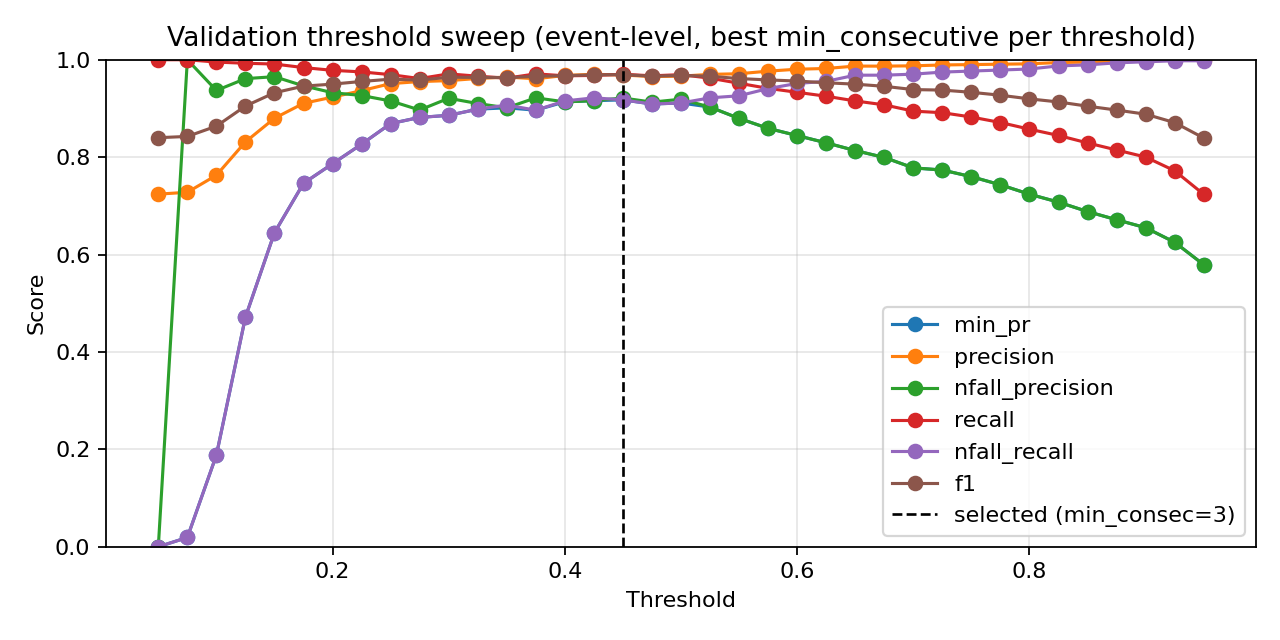

Data behind this chart, as committed beside it:
threshold, min_consecutive, eval_level, precision, nfall_precision, recall, nfall_recall, min_pr, f1, accuracy
0.05, 1, event, 0.724, 0.0, 1.0, 0.0, 0.0, 0.8399, 0.724
0.05, 2, event, 0.724, 0.0, 1.0, 0.0, 0.0, 0.8399, 0.724
0.05, 3, event, 0.724, 0.0, 1.0, 0.0, 0.0, 0.8399, 0.724
0.05, 4, event, 0.724, 0.0, 1.0, 0.0, 0.0, 0.8399, 0.724
0.05, 5, event, 0.724, 0.0, 1.0, 0.0, 0.0, 0.8399, 0.724
0.05, 7, event, 0.724, 0.0, 1.0, 0.0, 0.0, 0.8399, 0.724
0.05, 9, event, 0.724, 0.0, 1.0, 0.0, 0.0, 0.8399, 0.724
0.075, 1, event, 0.7262, 1.0, 1.0, 0.01057, 0.01057, 0.8414, 0.727
0.075, 2, event, 0.7262, 1.0, 1.0, 0.01057, 0.01057, 0.8414, 0.727
0.075, 3, event, 0.7262, 1.0, 1.0, 0.01057, 0.01057, 0.8414, 0.727
0.075, 4, event, 0.727, 1.0, 1.0, 0.0148, 0.0148, 0.8419, 0.7281
0.075, 5, event, 0.727, 1.0, 1.0, 0.0148, 0.0148, 0.8419, 0.7281
0.075, 7, event, 0.7274, 1.0, 1.0, 0.01691, 0.01691, 0.8422, 0.7287
0.075, 9, event, 0.7279, 1.0, 1.0, 0.01903, 0.01903, 0.8425, 0.7293
0.1, 1, event, 0.7339, 1.0, 1.0, 0.04863, 0.04863, 0.8465, 0.7375
0.1, 2, event, 0.7361, 1.0, 1.0, 0.0592, 0.0592, 0.848, 0.7404
0.1, 3, event, 0.7372, 0.9688, 0.9992, 0.06554, 0.06554, 0.8484, 0.7415
0.1, 4, event, 0.7425, 0.9773, 0.9992, 0.09091, 0.09091, 0.8519, 0.7485
0.1, 5, event, 0.7474, 0.9818, 0.9992, 0.1142, 0.1142, 0.8552, 0.755
0.1, 7, event, 0.7555, 0.973, 0.9984, 0.1522, 0.1522, 0.8601, 0.7649
0.1, 9, event, 0.7628, 0.9368, 0.9952, 0.1882, 0.1882, 0.8636, 0.7725
0.125, 1, event, 0.7612, 0.9882, 0.9992, 0.1776, 0.1776, 0.8641, 0.7725
0.125, 2, event, 0.7688, 0.9901, 0.9992, 0.2114, 0.2114, 0.869, 0.7818
0.125, 3, event, 0.7769, 0.9915, 0.9992, 0.2474, 0.2474, 0.8742, 0.7917
0.125, 4, event, 0.7853, 0.9926, 0.9992, 0.2833, 0.2833, 0.8794, 0.8016
0.125, 5, event, 0.7918, 0.9932, 0.9992, 0.3108, 0.3108, 0.8835, 0.8092
0.125, 7, event, 0.812, 0.9689, 0.9952, 0.3953, 0.3953, 0.8943, 0.8296
0.125, 9, event, 0.8313, 0.9612, 0.9927, 0.4715, 0.4715, 0.9049, 0.8489
0.15, 1, event, 0.7809, 0.9921, 0.9992, 0.2643, 0.2643, 0.8766, 0.7964
0.15, 2, event, 0.7898, 0.9931, 0.9992, 0.3023, 0.3023, 0.8822, 0.8069
0.15, 3, event, 0.8021, 0.994, 0.9992, 0.3531, 0.3531, 0.8898, 0.8209
0.15, 4, event, 0.8141, 0.9896, 0.9984, 0.4017, 0.4017, 0.8969, 0.8337
0.15, 5, event, 0.8264, 0.9861, 0.9976, 0.4503, 0.4503, 0.904, 0.8466
0.15, 7, event, 0.8491, 0.9658, 0.9927, 0.537, 0.537, 0.9153, 0.867
0.15, 9, event, 0.8798, 0.9652, 0.9911, 0.6448, 0.6448, 0.9322, 0.8956
0.175, 1, event, 0.8057, 0.9943, 0.9992, 0.3679, 0.3679, 0.8921, 0.825
0.175, 2, event, 0.8158, 0.9948, 0.9992, 0.408, 0.408, 0.8982, 0.8361
0.175, 3, event, 0.825, 0.9953, 0.9992, 0.444, 0.444, 0.9038, 0.846
0.175, 4, event, 0.8385, 0.9792, 0.996, 0.4968, 0.4968, 0.9105, 0.8582
0.175, 5, event, 0.8539, 0.9704, 0.9936, 0.5539, 0.5539, 0.9184, 0.8722
0.175, 7, event, 0.8839, 0.9541, 0.9879, 0.6596, 0.6596, 0.933, 0.8973
0.175, 9, event, 0.9105, 0.9464, 0.9839, 0.7463, 0.7463, 0.9458, 0.9183
0.2, 1, event, 0.8244, 0.9905, 0.9984, 0.4419, 0.4419, 0.9031, 0.8448
0.2, 2, event, 0.8389, 0.9916, 0.9984, 0.4968, 0.4968, 0.9117, 0.86
0.2, 3, event, 0.851, 0.9735, 0.9944, 0.5433, 0.5433, 0.9171, 0.8699
0.2, 4, event, 0.8654, 0.9757, 0.9944, 0.5941, 0.5941, 0.9254, 0.8839
0.2, 5, event, 0.8787, 0.9681, 0.9919, 0.6406, 0.6406, 0.9319, 0.895
0.2, 7, event, 0.904, 0.9528, 0.9863, 0.7252, 0.7252, 0.9434, 0.9142
0.2, 9, event, 0.9232, 0.9323, 0.9782, 0.7865, 0.7865, 0.9499, 0.9253
0.225, 1, event, 0.8428, 0.9878, 0.9976, 0.5116, 0.5116, 0.9137, 0.8635
0.225, 2, event, 0.8572, 0.9852, 0.9968, 0.5645, 0.5645, 0.9218, 0.8775
0.225, 3, event, 0.8709, 0.9764, 0.9944, 0.6131, 0.6131, 0.9285, 0.8891
0.225, 4, event, 0.8857, 0.9721, 0.9927, 0.6638, 0.6638, 0.9362, 0.902
0.225, 5, event, 0.8977, 0.9652, 0.9903, 0.704, 0.704, 0.9418, 0.9113
0.225, 7, event, 0.9235, 0.9466, 0.9831, 0.7865, 0.7865, 0.9524, 0.9288
0.225, 9, event, 0.9365, 0.9265, 0.975, 0.8266, 0.8266, 0.9554, 0.9341
0.25, 1, event, 0.8645, 0.9894, 0.9976, 0.5899, 0.5899, 0.9263, 0.8851
0.25, 2, event, 0.8747, 0.9834, 0.996, 0.6258, 0.6258, 0.9314, 0.8938
0.25, 3, event, 0.8902, 0.9727, 0.9927, 0.6786, 0.6786, 0.9387, 0.9061
0.25, 4, event, 0.9038, 0.9716, 0.9919, 0.723, 0.723, 0.9458, 0.9177
... 199 more rows
